Run: headless pygame with SDL's dummy video driver; simulated clock (each Clock.tick advances the game by its frame time, no real sleeping); random seed 0; keys injected as events and as key.get_pressed() state; no mouse input.
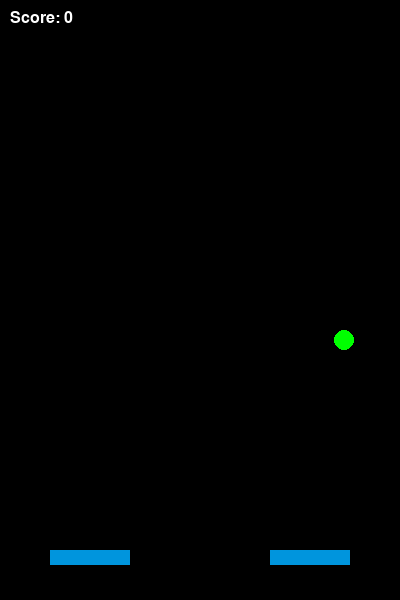
Frame 1 of 4 · flips 1–60 · no input
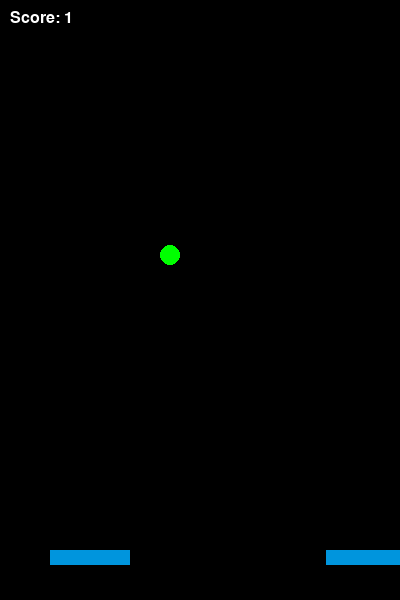
Frame 2 of 4 · flips 61–180 · tapped SPACE, RETURN · held RIGHT (→), D
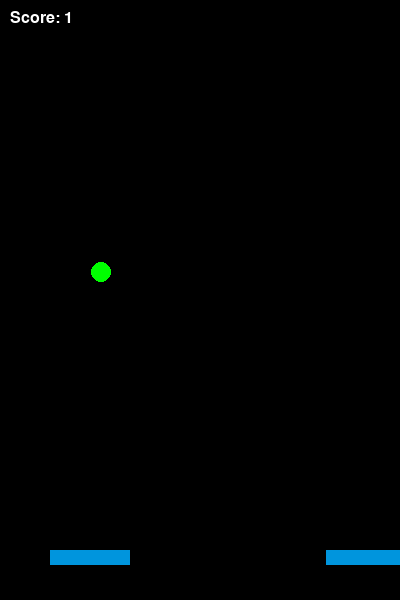
Frame 3 of 4 · flips 181–300 · held DOWN (↓), S
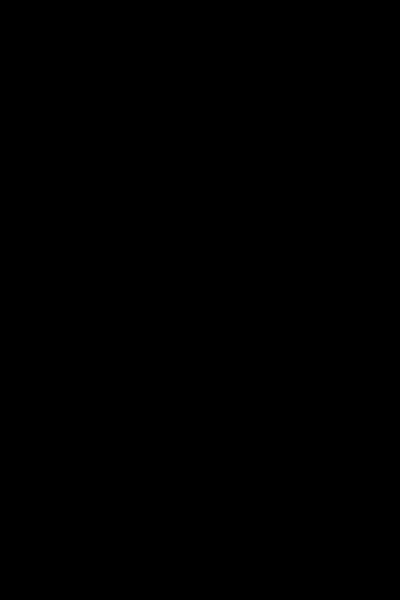
Frame 4 of 4 · flips 301–420 · held LEFT (←), A, UP (↑), W

The pygame program that drew these frames:

import pygame
import sys

# Initialize Pygame
pygame.init()

# Constants
WIDTH, HEIGHT = 400, 600
WHITE = (255, 255, 255)
BLACK = (0, 0, 0)
GREEN = (0, 255, 0)
BLUE = (0, 149, 221)
FPS = 60

# Game Variables
screen = pygame.display.set_mode((WIDTH, HEIGHT))
pygame.display.set_caption("Python Simple Pinball")
clock = pygame.time.Clock()
font = pygame.font.SysFont("Arial", 24)

# Ball properties
ball_pos = [200, 100]
ball_speed = [4, 4]
ball_radius = 10
speed_increment = 0.3

# Paddle properties
paddle_w, paddle_h = 80, 15
left_paddle_x = 50
right_paddle_x = 270
paddle_y = 550
paddle_speed = 7

score = 0

def draw_text(text, x, y):
    img = font.render(text, True, WHITE)
    screen.blit(img, (x, y))

# Main Game Loop
while True:
    screen.fill(BLACK)
    
    # Event Handling
    for event in pygame.event.get():
        if event.type == pygame.QUIT:
            pygame.quit()
            sys.exit()

    # Keyboard Input
    keys = pygame.key.get_pressed()
    if keys[pygame.K_LEFT] and left_paddle_x > 0:
        left_paddle_x -= paddle_speed
    if keys[pygame.K_RIGHT] and right_paddle_x < WIDTH - paddle_w:
        right_paddle_x += paddle_speed

    # Move Ball
    ball_pos[0] += ball_speed[0]
    ball_pos[1] += ball_speed[1]

    # Wall Collisions (Left, Right, Top)
    if ball_pos[0] - ball_radius <= 0 or ball_pos[0] + ball_radius >= WIDTH:
        ball_speed[0] *= -1
    if ball_pos[1] - ball_radius <= 0:
        ball_speed[1] *= -1

    # Paddle Collision Logic
    ball_rect = pygame.Rect(ball_pos[0] - ball_radius, ball_pos[1] - ball_radius, ball_radius*2, ball_radius*2)
    left_rect = pygame.Rect(left_paddle_x, paddle_y, paddle_w, paddle_h)
    right_rect = pygame.Rect(right_paddle_x, paddle_y, paddle_w, paddle_h)

    if ball_rect.colliderect(left_rect) or ball_rect.colliderect(right_rect):
        if ball_speed[1] > 0:  # Only bounce if falling down
            ball_speed[1] *= -1
            score += 1
            # Increase Speed
            ball_speed[0] += speed_increment if ball_speed[0] > 0 else -speed_increment
            ball_speed[1] -= speed_increment

    # Game Over
    if ball_pos[1] > HEIGHT:
        print(f"Game Over! Final Score: {score}")
        pygame.quit()
        sys.exit()

    # Drawing
    pygame.draw.circle(screen, GREEN, (int(ball_pos[0]), int(ball_pos[1])), ball_radius)
    pygame.draw.rect(screen, BLUE, left_rect)
    pygame.draw.rect(screen, BLUE, right_rect)
    draw_text(f"Score: {score}", 10, 10)

    pygame.display.flip()
    clock.tick(FPS)
